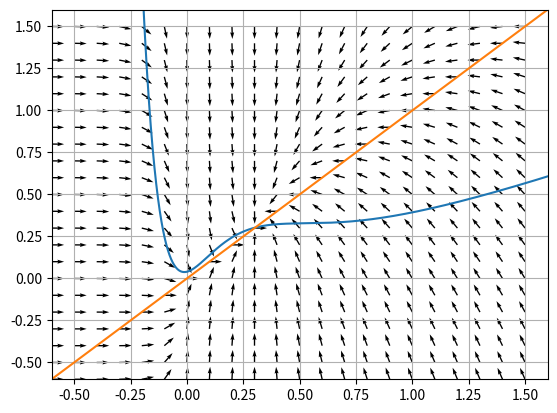

Here is the Python script that generated this plot:
import datetime

import numpy as np
import seaborn as sns
import pandas as pd
import matplotlib.pyplot as plt
import matplotlib as mpl
import scipy.integrate as integrate
from mpl_toolkits.mplot3d import Axes3D


Param = {
    "Chialvo_a"                 : 0.89,
    "Chialvo_b"                 : 0.6,
    "Chialvo_c"                 : 0.28,
    "Chialvo_k0"                : 0.04,

    "Chialvo_k"                 : 3.2,
    "Chialvo_k1"                : 0.1,
    "Chialvo_k2"                : 0.2,
    "Chialvo_alpha"             : 0.1,
    "Chialvo_beta"              : 0.2,

    "Chialvo_RunTime"           : 1500,
    "Chialvo_PltStart"          : 0,
    "Chialvo_PltEnd"            : 1500,
    #===============================================================================================================
    
    "Plot_X"                    : False,
    "Plot_Y"                    : False,
    "Plot_Phi"                  : False,
    
    #===============================================================================================================

    "Plot_XandY"                : False,
    "Plot_old_Nullcline"        : False,
    
    #===============================================================================================================
    "Plot_new_X_Nullcline"      : True,
    "Plot_new_Y_Nullcline"      : False,
    "Plot_new_Phi_Nullcline"    : False,
}

class Chialvo:
    def __init__(self, param: dict):
        self.Param = param

    def __call__(self) -> dict: pass

class Chialvo_Map(Chialvo):
    def __init__(self, param: dict):
        super().__init__(param)

        #従来Chialvo変数
        self.a = self.Param["Chialvo_a"]
        self.b = self.Param["Chialvo_b"]
        self.c = self.Param["Chialvo_c"]
        self.k0 = self.Param["Chialvo_k0"]

        #電磁束下におけるChialvo変数
        self.k = self.Param["Chialvo_k"]
        self.k1 = self.Param["Chialvo_k1"]
        self.k2 = self.Param["Chialvo_k2"]
        self.alpha = self.Param["Chialvo_alpha"]
        self.beta = self.Param["Chialvo_beta"]

        #実行時間
        self.Run_Time = self.Param["Chialvo_RunTime"]
        self.plt_startTime = self.Param["Chialvo_PltStart"]
        self.plt_EndTime = self.Param["Chialvo_PltEnd"]

        self.Plot_X = self.Param["Plot_X"]
        self.Plot_XandY = self.Param["Plot_XandY"]
        self.Plot_old_Nullcline = self.Param["Plot_old_Nullcline"]
        
        self.Plot_new_X_Nullcline = self.Param["Plot_new_X_Nullcline"]
        self.Plot_new_Y_Nullcline = self.Param["Plot_new_Y_Nullcline"]
        self.Plot_new_Phi_Nullcline = self.Param["Plot_new_Phi_Nullcline"]
        
    def __call__(self):

        FigSize = (16,9)
        FontSize_Label = 48                 #ラベルのフォントサイズ
        FontSize_Title = 0                 #タイトルのフォントサイズ
        LineWidth = 2                       #線の太さ
        FileFormat = ".png"#".pdf"          #ファイルフォーマット

        if self.Plot_X:
            self.x = np.random.uniform(-1,1,self.Run_Time)
            self.y = np.random.uniform(-1,1,self.Run_Time)
            self.phi = np.random.uniform(-1,1,self.Run_Time)

            for n in range(self.Run_Time-1):
                self.x[n+1] = self.x[n] ** 2 * np.exp(self.y[n] - self.x[n]) + self.k0 \
                    + self.k * self.x[n] * (self.alpha + 3 * self.beta * self.phi[n] ** 2)
                self.y[n+1] = self.a * self.y[n] - self.b * self.x[n] + self.c
                self.phi[n+1] = self.k1 * self.x[n] - self.k2 * self.phi[n]

            print("Display of x values by time")
            fig = plt.figure(figsize = FigSize)
            ax = fig.add_subplot(1,1,1)

            Title = None
            plt.tick_params(labelsize=48)
            ax.set_title(Title, fontsize = FontSize_Title)
            ax.set_xlabel("Time Step", fontsize = FontSize_Label)
            ax.set_ylabel("x", fontsize = FontSize_Label)

            ax.plot(self.x[self.plt_startTime:self.plt_EndTime],'-',lw = LineWidth)
            fig.tight_layout()
            plt.show()

        if self.Plot_XandY:
            self.x = np.random.uniform(-0.01,0.01,self.Run_Time)
            self.y = np.random.uniform(-0.01,0.01,self.Run_Time)
            self.phi = np.random.uniform(-1,1,self.Run_Time)

            for n in range(self.Run_Time-1):
                self.x[n+1] = self.x[n] ** 2 * np.exp(self.y[n] - self.x[n]) + self.k0 \
                    + self.k * self.x[n] * (self.alpha + 3 * self.beta * self.phi[n] ** 2)
                self.y[n+1] = self.a * self.y[n] - self.b * self.x[n] + self.c
                self.phi[n+1] = self.k1 * self.x[n] - self.k2 * self.phi[n]
            
            print("Display of x and y phase space at different times")
            fig = plt.figure()
            ax = fig.add_subplot(1,1,1)

            plt.plot(self.x[self.plt_startTime:self.plt_EndTime],self.y[self.plt_startTime:self.plt_EndTime])
            plt.show()

        if self.Plot_old_Nullcline:
            print("old_Nullcline")
            """
            psはプロット範囲の開始地点
            peはプロット範囲の終了地点
            """
            self.ps = -3
            self.pe = 3

            """
            Et, Ex, Eyは描写用の変数.
            """
            self.Et = 0.1
            
            self.Ex = np.arange(self.ps, self.pe, self.Et)
            self.Ey = np.arange(self.ps, self.pe, self.Et)

            self.X, self.Y = np.meshgrid(self.Ex, self.Ey)

            self.Ex = self.X ** 2 * np.exp(self.Y - self.X) + self.k0 - self.X
            self.Ey = self.a * self.Y - self.b * self.X + self.c - self.Y
            
            """
            dt, dx, dyは計算用の変数.
            """
            self.dt = 0.0001
            self.dx = np.arange(self.ps, self.pe, self.dt)
            self.dy = np.arange(self.ps, self.pe, self.dt)

            self.fx = np.log(self.dx - self.k0) - 2 * np.log(self.dx) + self.dx
            self.fy = (self.a * self.dy + self.c - self.dy) / self.b

            self.x = np.random.uniform(0.045,0.055,self.Run_Time)
            self.y = np.random.uniform(2.25,2.35,self.Run_Time)

            for n in range(self.Run_Time-1):
                self.x[n+1] = self.x[n] ** 2 * np.exp(self.y[n] - self.x[n]) + self.k0
                self.y[n+1] = self.a * self.y[n] - self.b * self.x[n] + self.c

            fig = plt.figure()
            ax = fig.add_subplot(1,1,1)

            ax.plot(self.dx, self.fx)
            ax.plot(self.fy, self.dx)
            ax.plot(self.x[self.plt_startTime:self.plt_EndTime], self.y[self.plt_startTime:self.plt_EndTime])
            ax.set_xlim(-3,3)
            ax.set_ylim(-3,3)

            ax.quiver(self.X, self.Y, self.Ex / np.sqrt(pow(self.Ex, 2) + pow(self.Ey, 2)), self.Ey / np.sqrt(pow(self.Ex, 2) + pow(self.Ey, 2)))
            #ax.streamplot(self.X, self.Y, self.Ey, self.Ex)
            plt.grid()
            plt.show()

        if self.Plot_new_X_Nullcline:
            print("new_X_Nullcline")
            #===============================================================================================================
            """
            psはプロット範囲の開始地点
            peはプロット範囲の終了地点
            """
            self.ps = -0.6
            self.pe = 1.6

            #===============================================================================================================
            """
            Et, Ex, Eyは描写用の変数.
            """
            self.Edt = 0.1
            
            self.Edx = np.arange(self.ps, self.pe, self.Edt)
            self.Edy = np.arange(self.ps, self.pe, self.Edt)

            self.X, self.Y = np.meshgrid(self.Edx, self.Edy)
            
            self.Ex = pow(self.X, 2) * np.exp(((self.b - self.a + 1) * self.X - self.c) / (self.a - 1)) + self.k0 \
                + ((3 * self.k * self.beta * pow(self.k1, 2)) / pow(1 + self.k2, 2)) * pow(self.X, 3)\
                    + self.X * self.k * self.alpha - self.X
            
            self.Ey = self.X - self.Y

            #===============================================================================================================
            """
            dt, dx, dyは計算用の変数.
            """
            self.dt = 0.00001

            self.dx = np.arange(self.ps, self.pe, self.dt)
            self.dy = np.arange(self.ps, self.pe, self.dt)

            self.fx = self.dx ** 2 * np.exp(((self.b - self.a + 1) * self.dx - self.c) / (self.a - 1)) + self.k0 \
                + ((3 * self.k * self.beta * self.k1 ** 2) / (1 + self.k2) ** 2) * self.dx ** 3 \
                    + self.dx * self.k * self.alpha
            
            self.fy = self.dx

            #===============================================================================================================

            self.x = np.random.uniform(-1,1,self.Run_Time)
            self.y = np.random.uniform(-1,1,self.Run_Time)
            self.phi = np.random.uniform(-1,1,self.Run_Time)

            for n in range(self.Run_Time-1):
                self.x[n+1] = self.x[n] ** 2 * np.exp(self.y[n] - self.x[n]) + self.k0 \
                    + self.k * self.x[n] * (self.alpha + 3 * self.beta * self.phi[n] ** 2)
                self.y[n+1] = self.a * self.y[n] - self.b * self.x[n] + self.c
                self.phi[n+1] = self.k1 * self.x[n] - self.k2 * self.phi[n]

            fig = plt.figure()
            ax = fig.add_subplot(1,1,1)

            ax.plot(self.dx, self.fx)
            ax.plot(self.dx, self.fy)
            ax.set_xlim(self.ps,self.pe)
            ax.set_ylim(self.ps,self.pe)

            ax.quiver(self.X, self.Y, self.Ex / np.sqrt(pow(self.Ex, 2) + pow(self.Ey, 2)), self.Ey / np.sqrt(pow(self.Ex, 2) + pow(self.Ey, 2)))
            #ax.plot(self.x[self.plt_startTime:self.plt_EndTime],self.y[self.plt_startTime:self.plt_EndTime])
            #ax.streamplot(self.X, self.Y, self.Ey, self.Ex)
            plt.grid()
            plt.show()
        
        if self.Plot_new_Y_Nullcline:
            print("new_Y_Nullcline")
            #===============================================================================================================
            """
            psはプロット範囲の開始地点
            peはプロット範囲の終了地点
            """
            self.ps = -10
            self.pe = 30

            #===============================================================================================================
            """
            Et, Ex, Eyは描写用の変数.
            """
            self.Edt = 0.5
            
            self.Edx = np.arange(self.ps, self.pe, self.Edt)
            self.Edy = np.arange(self.ps, self.pe, self.Edt)

            self.X, self.Y = np.meshgrid(self.Edx, self.Edy)
            
            self.Ex = self.X ** 2 * np.log(self.Y - self.X) + self.k0 + self.k * self.X * (self.alpha + 3 * self.beta * pow((self.k1 * self.X) / (self.k2 + 1), 2)) - self.X
            self.Ey = self.a * self.Y - self.b * self.X + self.c - self.Y

            #===============================================================================================================
            """
            dt, dx, dyは計算用の変数.
            """
            self.dt = 0.001

            self.dx = np.arange(self.ps, self.pe, self.dt)
            self.dy = np.arange(self.ps, self.pe, self.dt)

            self.fx = self.dx ** 2 * np.log(self.dy - self.dx) + self.k0 + self.k * self.dx * (self.alpha + 3 * self.beta * pow((self.k1 * self.dx) / (self.k2 + 1), 2))
            self.fy = self.a * self.dy - self.b * self.dx + self.c
            #===============================================================================================================
            fig = plt.figure()
            ax = fig.add_subplot(1,1,1)

            ax.plot(self.dx, self.fy)
            ax.plot(self.fx, self.dy)
            ax.set_xlim(-3,20)
            ax.set_ylim(-3,20)

            plt.quiver(self.X, self.Y, self.Ex / np.sqrt(pow(self.Ex, 2) + pow(self.Ey, 2)), self.Ey / np.sqrt(pow(self.Ex, 2) + pow(self.Ey, 2)), cmap = 'Blues')
            #ax.streamplot(self.X, self.Y, self.Ey, self.Ex)
            plt.grid()
            plt.show()

        if self.Plot_new_Phi_Nullcline:
            print("new_Phi_Nullcline")
            #===============================================================================================================
            """
            psはプロット範囲の開始地点
            peはプロット範囲の終了地点
            """
            self.ps = -10
            self.pe = 30

            #===============================================================================================================
            """
            Et, Ex, Eyは描写用の変数.
            """
            self.Edt = 0.5
            
            self.Edx = np.arange(self.ps, self.pe, self.Edt)
            self.Edphi = np.arange(self.ps, self.pe, self.Edt)

            self.X, self.Phi = np.meshgrid(self.Edx, self.Edphi)

            self.Ex = (self.Phi * (1 + self.k2)) / self.k1
            self.Ephi = np.sqrt((1 / (3 * self.beta)) * ((1 / (self.k * self.X)) * \
                (self.X - self.X ** 2 * np.exp(((self.b - self.a + 1) * self.X - self.c) / (self.a - 1)) - self.k0) - self.alpha))
            #===============================================================================================================
            """
            dt, dx, dyは計算用の変数.
            """
            self.dt = 0.001

            self.dx = np.arange(self.ps, self.pe, self.dt)
            self.dphi = np.arange(self.ps, self.pe, self.dt)
            
            self.fx = (self.dphi * (1 + self.k2)) / self.k1
            self.fphi = np.sqrt((1 / (3 * self.beta)) * ((1 / (self.k * self.dx)) * \
                (self.dx - self.dx ** 2 * np.exp(((self.b - self.a + 1) * self.dx - self.c) / (self.a - 1)) - self.k0) - self.alpha))
            
            self.ffphi = -1*np.sqrt((1 / (3 * self.beta)) * ((1 / (self.k * self.dx)) * \
                (self.dx - self.dx ** 2 * np.exp(((self.b - self.a + 1) * self.dx - self.c) / (self.a - 1)) - self.k0) - self.alpha))
            #===============================================================================================================
            fig = plt.figure()
            ax = fig.add_subplot(1,1,1)

            
            #ax.plot(self.dx, self.ffphi)
            ax.plot(self.dx, self.fphi)
            ax.plot(self.fx, self.dphi)
            ax.set_xlim(-3,20)
            ax.set_ylim(-3,20)

            plt.quiver(self.X, self.Phi, self.Ex / np.sqrt(pow(self.Ex, 2) + pow(self.Ephi, 2)), self.Ephi / np.sqrt(pow(self.Ex, 2) + pow(self.Ephi, 2)))
            #plt.streamplot(self.X, self.Phi, self.Ephi, self.Ex)
            plt.grid()
            plt.show()

print("###Main Program has started###")
Chialvo_Map(Param)()
print("###All Processes have finished###")